The GitHub repository 02Akshi/ManualDetection contains a labelled image folder "dataset_split" with 2 categories: manual absent, manual present. Examples follow, each with its label.

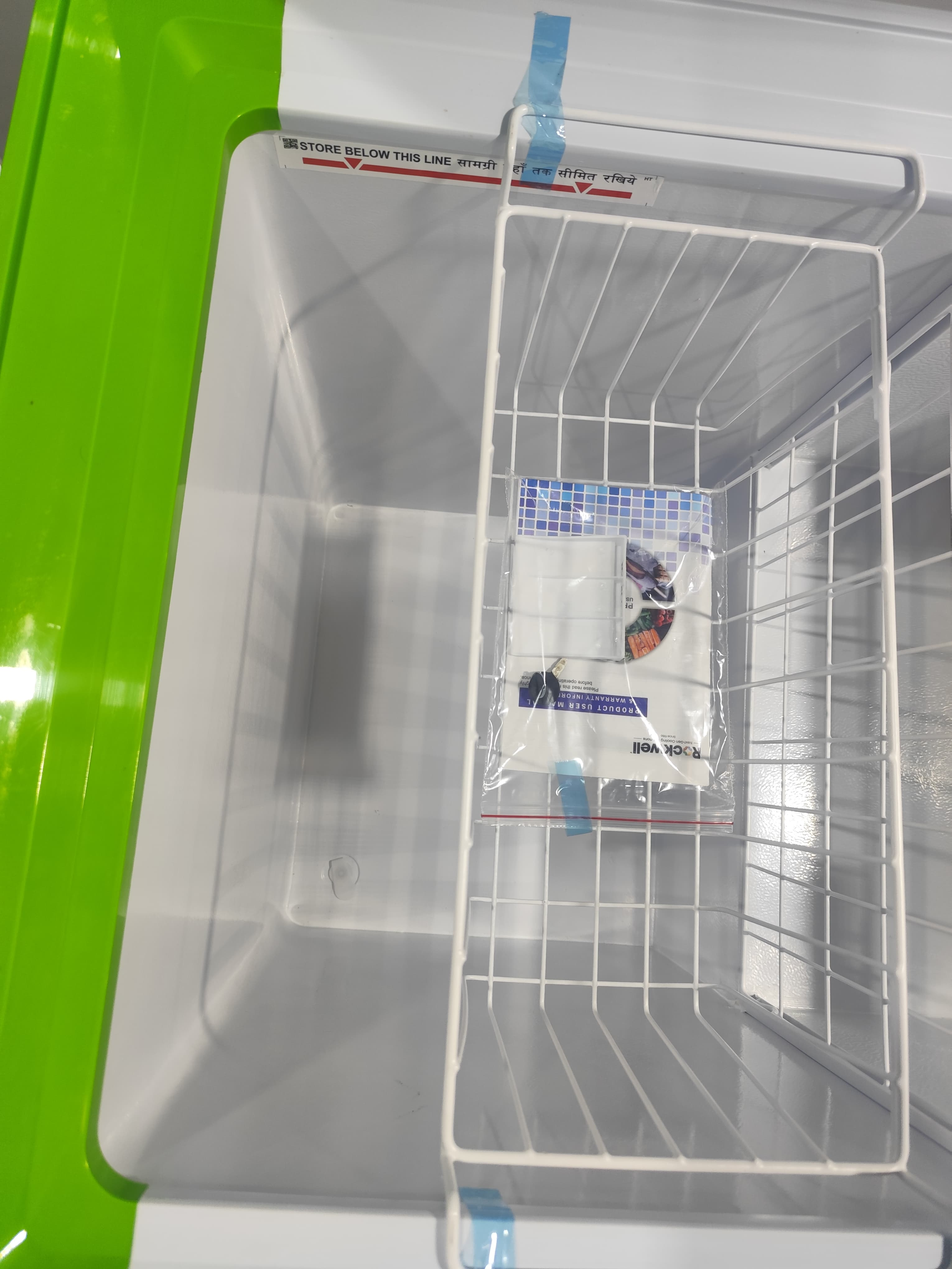
Label: manual present

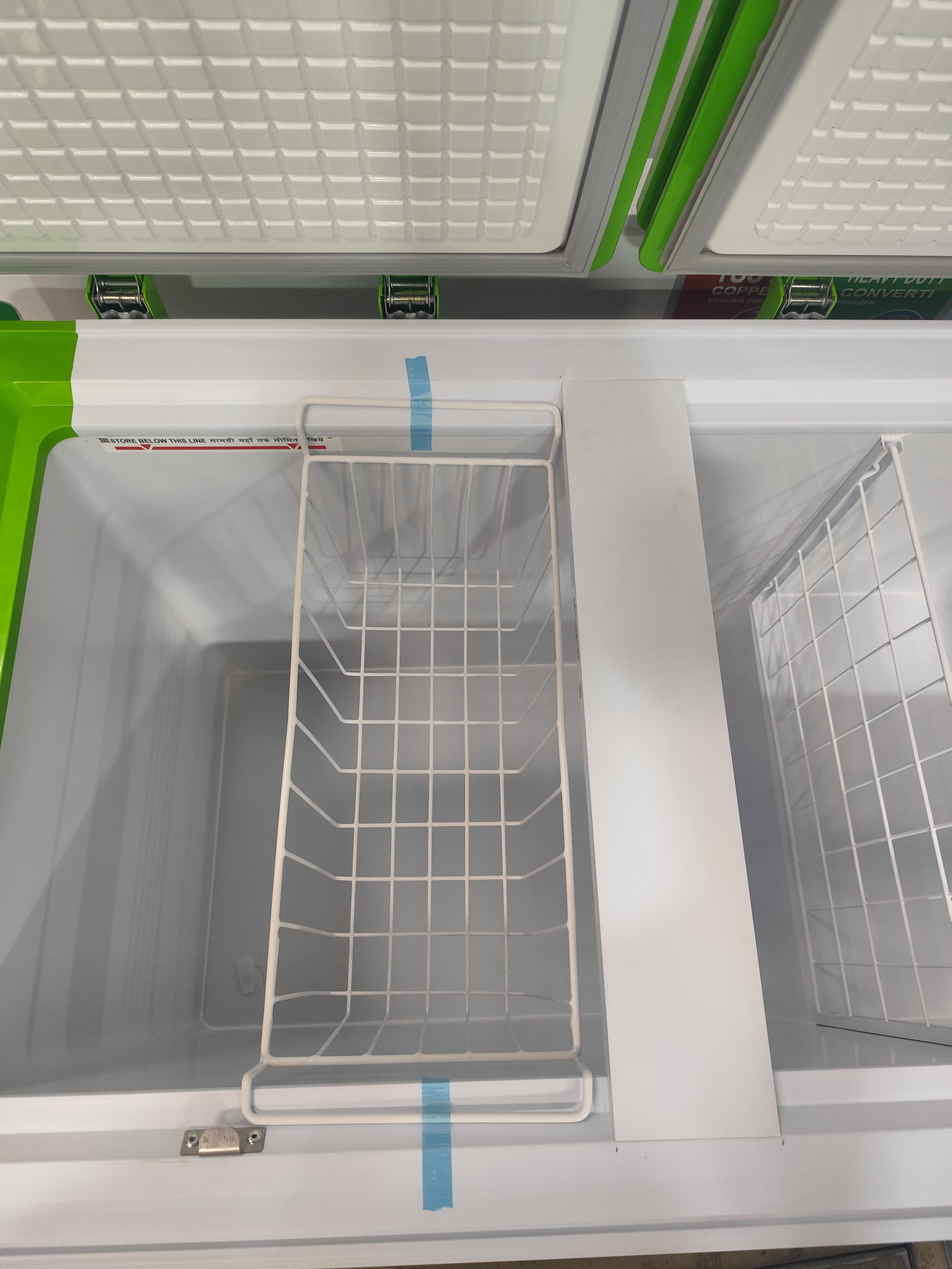
Label: manual absent

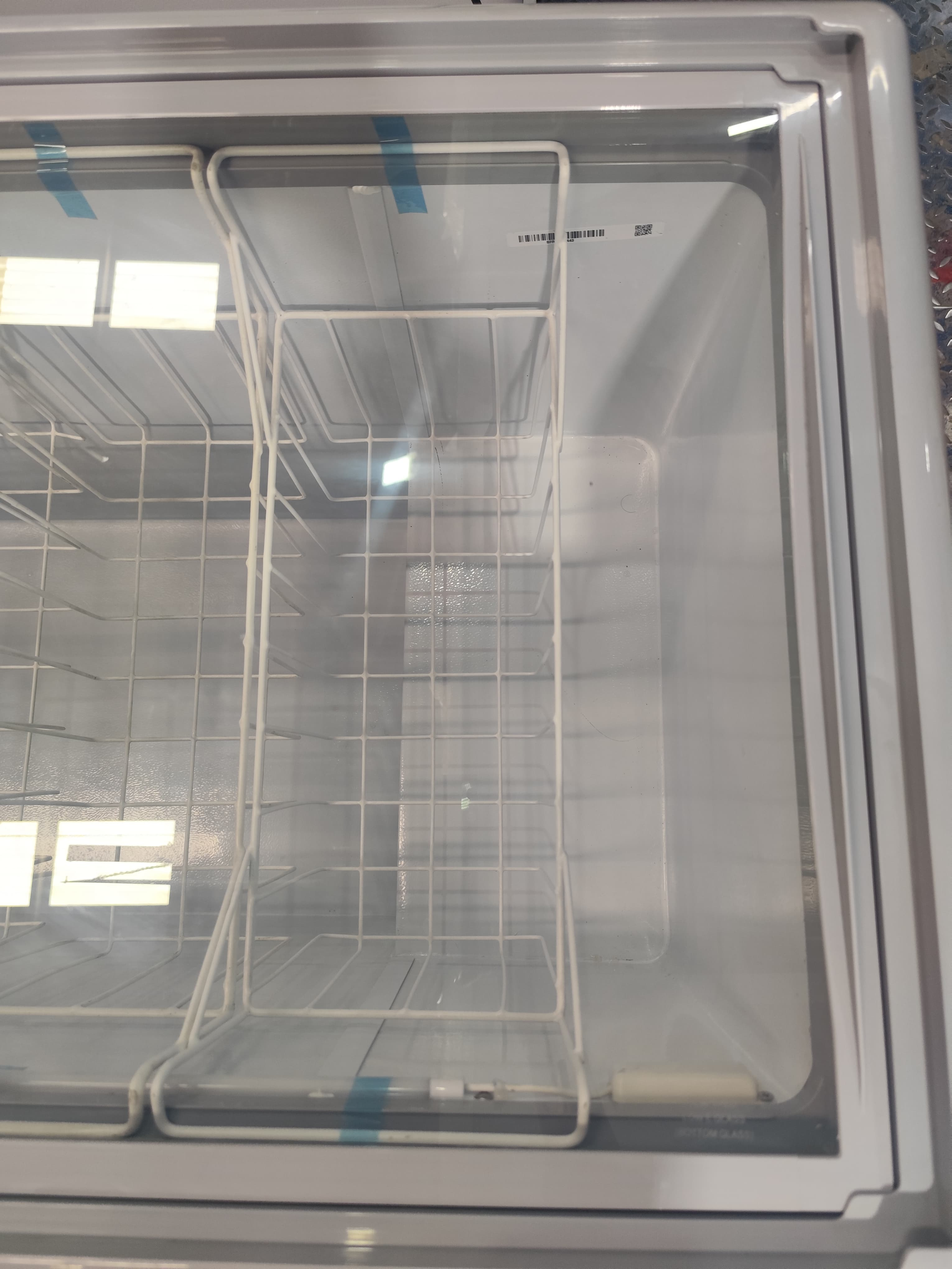
Label: manual absent

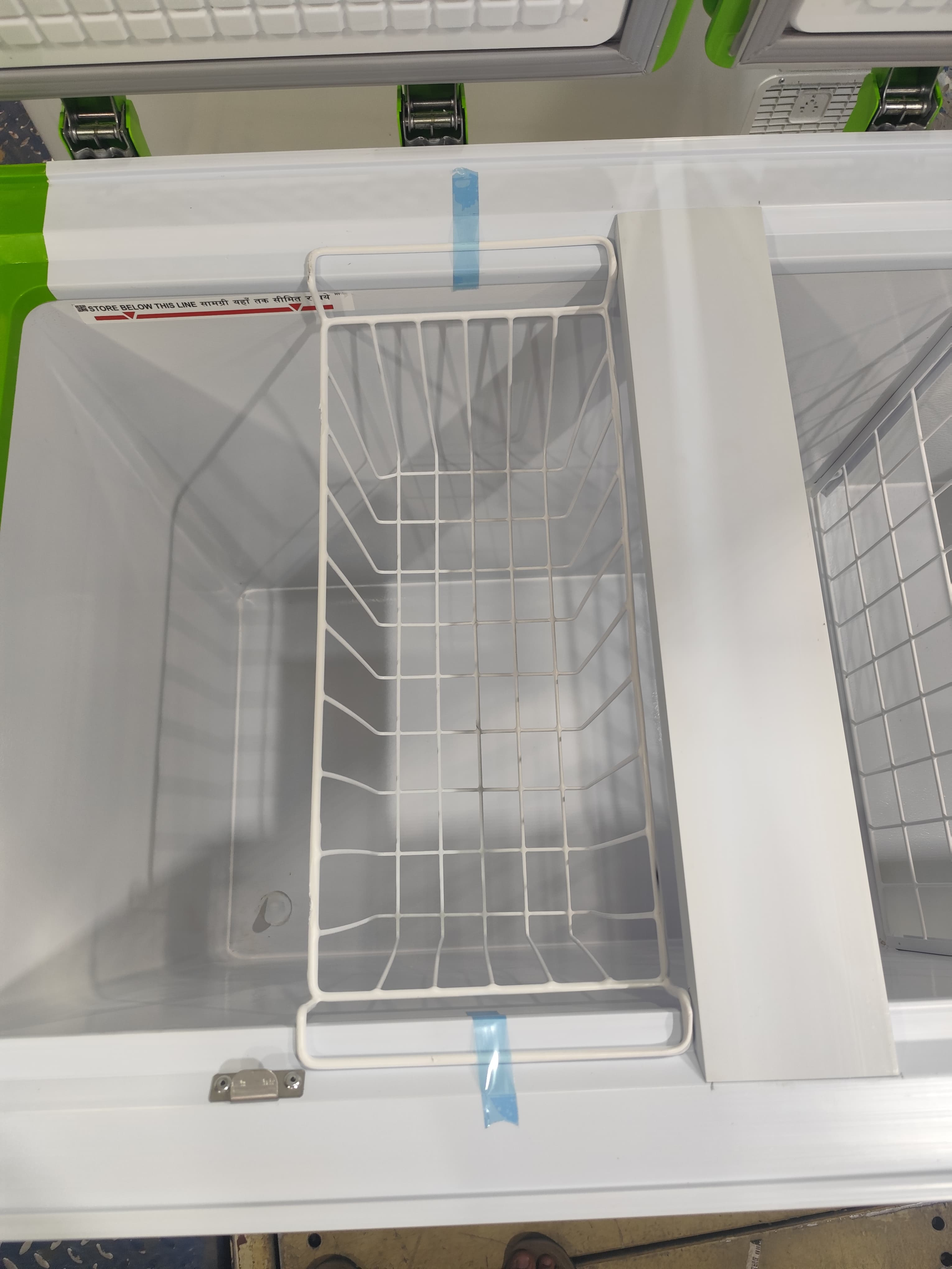
Label: manual absent

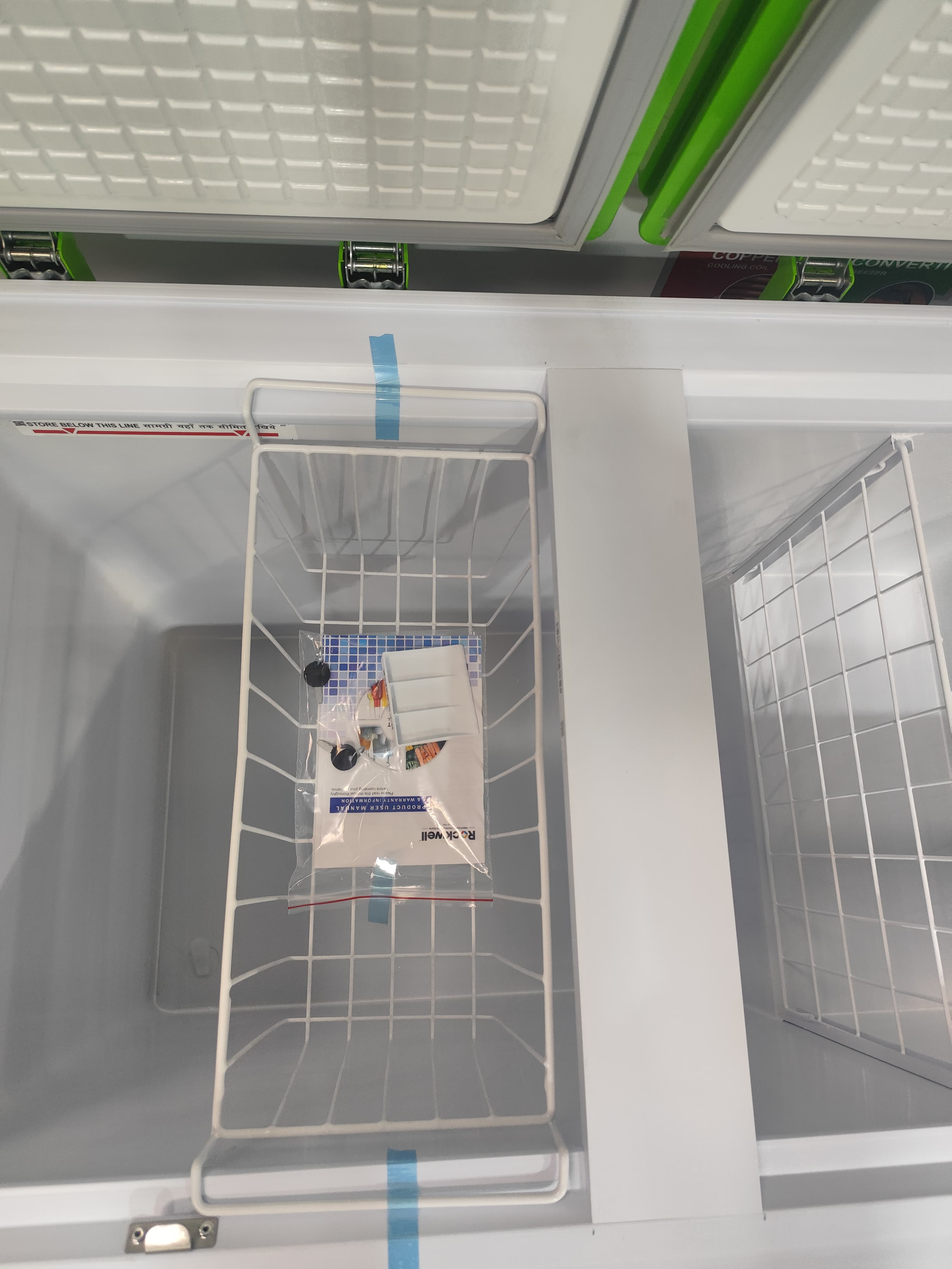
Label: manual present

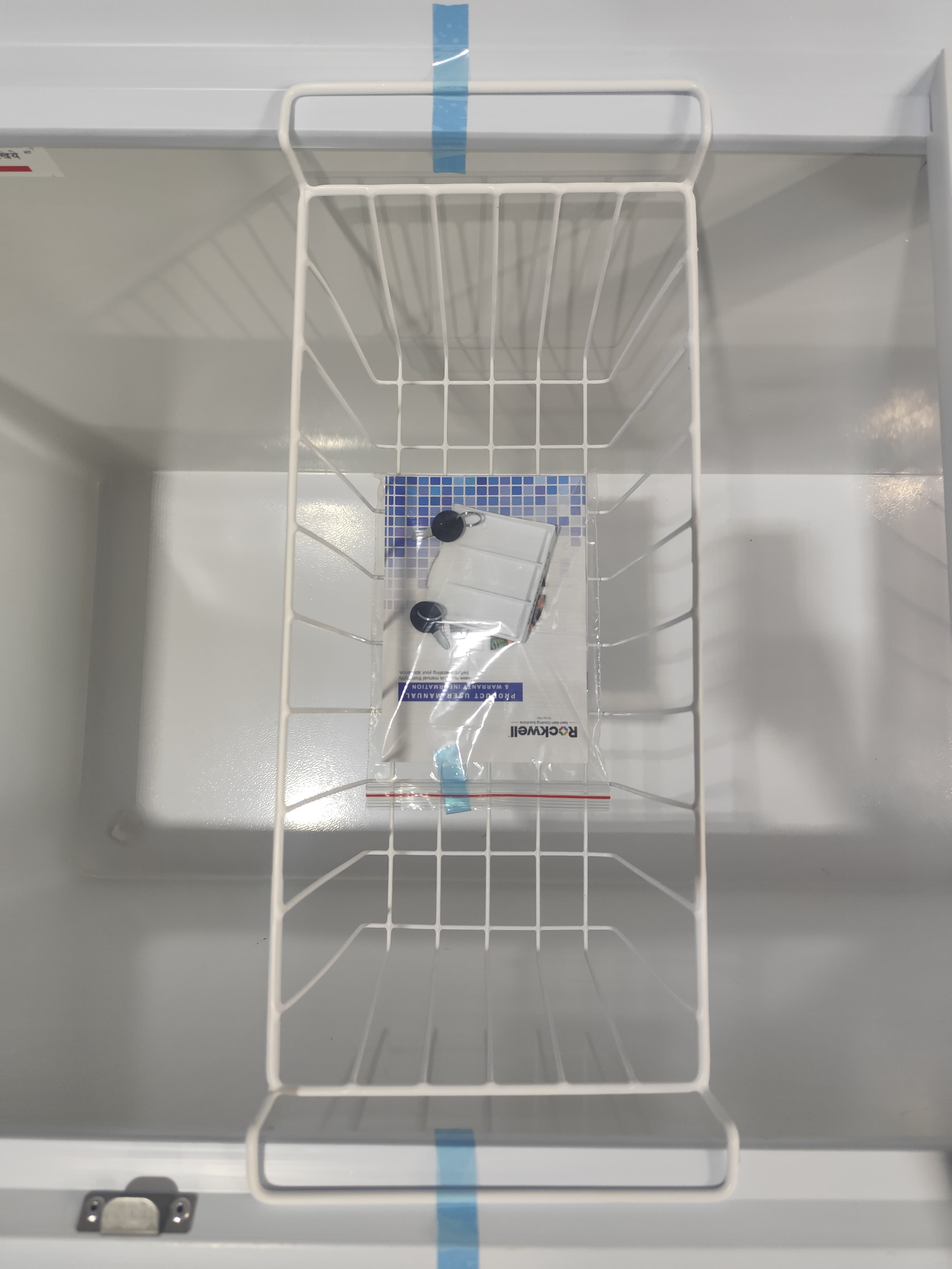
Label: manual present
